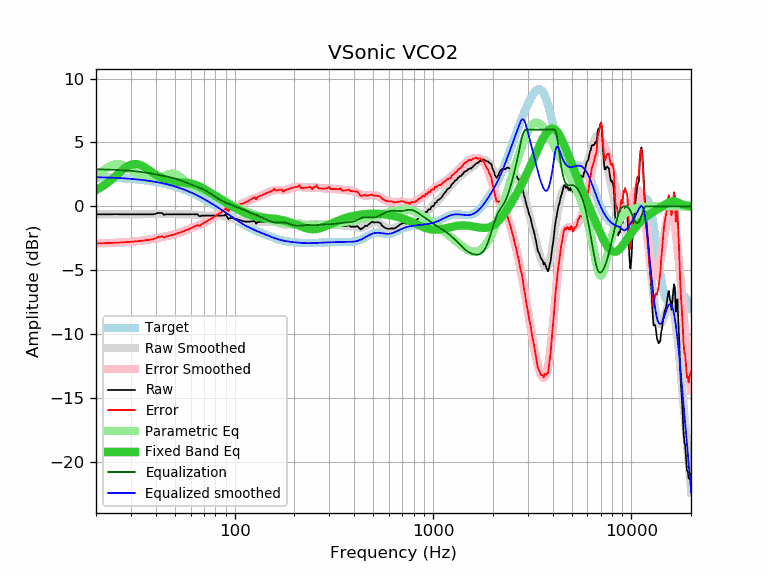

The table this chart was drawn from, first rows:
frequency, raw, error, smoothed, error_smoothed, equalization, parametric_eq, equalized_raw, equalized_smoothed, target
20, -0.62, -2.90, -0.62, -2.90, 2.90, 1.27, 2.28, 2.28, 2.28
21, -0.62, -2.90, -0.62, -2.89, 2.89, 1.45, 2.27, 2.27, 2.27
22, -0.62, -2.89, -0.62, -2.89, 2.89, 1.66, 2.26, 2.26, 2.26
23, -0.62, -2.88, -0.62, -2.88, 2.88, 1.88, 2.25, 2.25, 2.25
24, -0.62, -2.86, -0.62, -2.86, 2.86, 2.11, 2.24, 2.24, 2.24
25, -0.61, -2.84, -0.62, -2.85, 2.85, 2.35, 2.24, 2.23, 2.23
26, -0.62, -2.84, -0.62, -2.84, 2.84, 2.59, 2.22, 2.22, 2.22
27, -0.62, -2.82, -0.62, -2.83, 2.83, 2.81, 2.20, 2.20, 2.20
28, -0.62, -2.81, -0.62, -2.81, 2.81, 3.00, 2.19, 2.19, 2.19
29, -0.62, -2.79, -0.62, -2.79, 2.79, 3.15, 2.17, 2.17, 2.17
30, -0.62, -2.77, -0.62, -2.78, 2.78, 3.26, 2.15, 2.15, 2.15
31, -0.62, -2.76, -0.62, -2.76, 2.76, 3.31, 2.14, 2.13, 2.13
32, -0.62, -2.74, -0.62, -2.74, 2.74, 3.31, 2.11, 2.11, 2.11
33, -0.62, -2.72, -0.62, -2.71, 2.71, 3.27, 2.09, 2.09, 2.09
34, -0.62, -2.69, -0.62, -2.69, 2.69, 3.19, 2.07, 2.07, 2.07
35, -0.62, -2.67, -0.61, -2.66, 2.66, 3.09, 2.04, 2.05, 2.05
36, -0.62, -2.65, -0.61, -2.63, 2.63, 2.97, 2.01, 2.02, 2.02
37, -0.62, -2.62, -0.60, -2.60, 2.60, 2.84, 1.98, 2.00, 2.00
38, -0.62, -2.59, -0.60, -2.57, 2.57, 2.71, 1.95, 1.97, 1.97
39, -0.62, -2.56, -0.59, -2.54, 2.54, 2.59, 1.91, 1.94, 1.94
40, -0.58, -2.50, -0.59, -2.50, 2.50, 2.48, 1.92, 1.91, 1.91
41, -0.52, -2.40, -0.59, -2.47, 2.47, 2.38, 1.95, 1.88, 1.88
42, -0.52, -2.37, -0.59, -2.44, 2.44, 2.29, 1.92, 1.85, 1.85
43, -0.52, -2.34, -0.59, -2.41, 2.41, 2.20, 1.89, 1.82, 1.82
44, -0.66, -2.45, -0.59, -2.38, 2.38, 2.13, 1.72, 1.78, 1.78
45, -0.62, -2.37, -0.60, -2.35, 2.35, 2.08, 1.73, 1.75, 1.75
46, -0.62, -2.33, -0.60, -2.32, 2.32, 2.03, 1.69, 1.71, 1.71
47, -0.62, -2.30, -0.61, -2.28, 2.28, 1.99, 1.66, 1.68, 1.68
48, -0.62, -2.26, -0.61, -2.25, 2.25, 1.95, 1.63, 1.64, 1.64
49, -0.62, -2.22, -0.62, -2.21, 2.21, 1.93, 1.59, 1.60, 1.60
50, -0.62, -2.18, -0.62, -2.18, 2.18, 1.91, 1.55, 1.56, 1.56
51, -0.62, -2.14, -0.62, -2.14, 2.14, 1.89, 1.51, 1.51, 1.51
52, -0.62, -2.09, -0.62, -2.09, 2.09, 1.88, 1.47, 1.47, 1.47
53, -0.62, -2.05, -0.62, -2.05, 2.05, 1.87, 1.43, 1.43, 1.43
54, -0.62, -2.01, -0.62, -2.00, 2.00, 1.86, 1.38, 1.38, 1.38
55, -0.62, -1.96, -0.62, -1.96, 1.96, 1.85, 1.34, 1.34, 1.34
56, -0.62, -1.91, -0.62, -1.91, 1.91, 1.84, 1.29, 1.29, 1.29
57, -0.62, -1.87, -0.62, -1.86, 1.86, 1.83, 1.24, 1.24, 1.24
58, -0.62, -1.82, -0.62, -1.82, 1.82, 1.82, 1.19, 1.20, 1.20
59, -0.62, -1.77, -0.62, -1.77, 1.77, 1.80, 1.15, 1.15, 1.15
60, -0.62, -1.72, -0.63, -1.73, 1.73, 1.78, 1.10, 1.10, 1.10
61, -0.62, -1.67, -0.63, -1.68, 1.68, 1.76, 1.06, 1.05, 1.05
62, -0.62, -1.62, -0.64, -1.64, 1.64, 1.73, 1.02, 1.00, 1.00
63, -0.62, -1.57, -0.65, -1.60, 1.60, 1.70, 0.98, 0.95, 0.95
64, -0.62, -1.52, -0.66, -1.56, 1.56, 1.66, 0.94, 0.90, 0.90
65, -0.62, -1.47, -0.67, -1.52, 1.52, 1.62, 0.89, 0.84, 0.84
66, -0.73, -1.52, -0.68, -1.48, 1.48, 1.58, 0.74, 0.79, 0.79
67, -0.78, -1.52, -0.70, -1.43, 1.43, 1.53, 0.65, 0.74, 0.74
68, -0.72, -1.41, -0.70, -1.39, 1.39, 1.48, 0.67, 0.68, 0.68
69, -0.72, -1.35, -0.71, -1.34, 1.34, 1.42, 0.62, 0.63, 0.63
70, -0.72, -1.30, -0.72, -1.30, 1.30, 1.37, 0.57, 0.58, 0.58
71, -0.72, -1.25, -0.72, -1.25, 1.25, 1.31, 0.53, 0.52, 0.52
72, -0.72, -1.19, -0.73, -1.20, 1.20, 1.26, 0.47, 0.47, 0.47
73, -0.72, -1.14, -0.73, -1.14, 1.14, 1.20, 0.42, 0.42, 0.41
74, -0.72, -1.08, -0.73, -1.09, 1.09, 1.14, 0.37, 0.36, 0.36
75, -0.72, -1.03, -0.73, -1.04, 1.04, 1.08, 0.31, 0.31, 0.31
76, -0.72, -0.97, -0.73, -0.98, 0.98, 1.03, 0.26, 0.25, 0.25
77, -0.72, -0.92, -0.72, -0.92, 0.92, 0.97, 0.20, 0.20, 0.20
78, -0.72, -0.87, -0.72, -0.87, 0.87, 0.91, 0.14, 0.14, 0.14
79, -0.72, -0.81, -0.72, -0.81, 0.81, 0.86, 0.09, 0.09, 0.09
... 553 more rows
